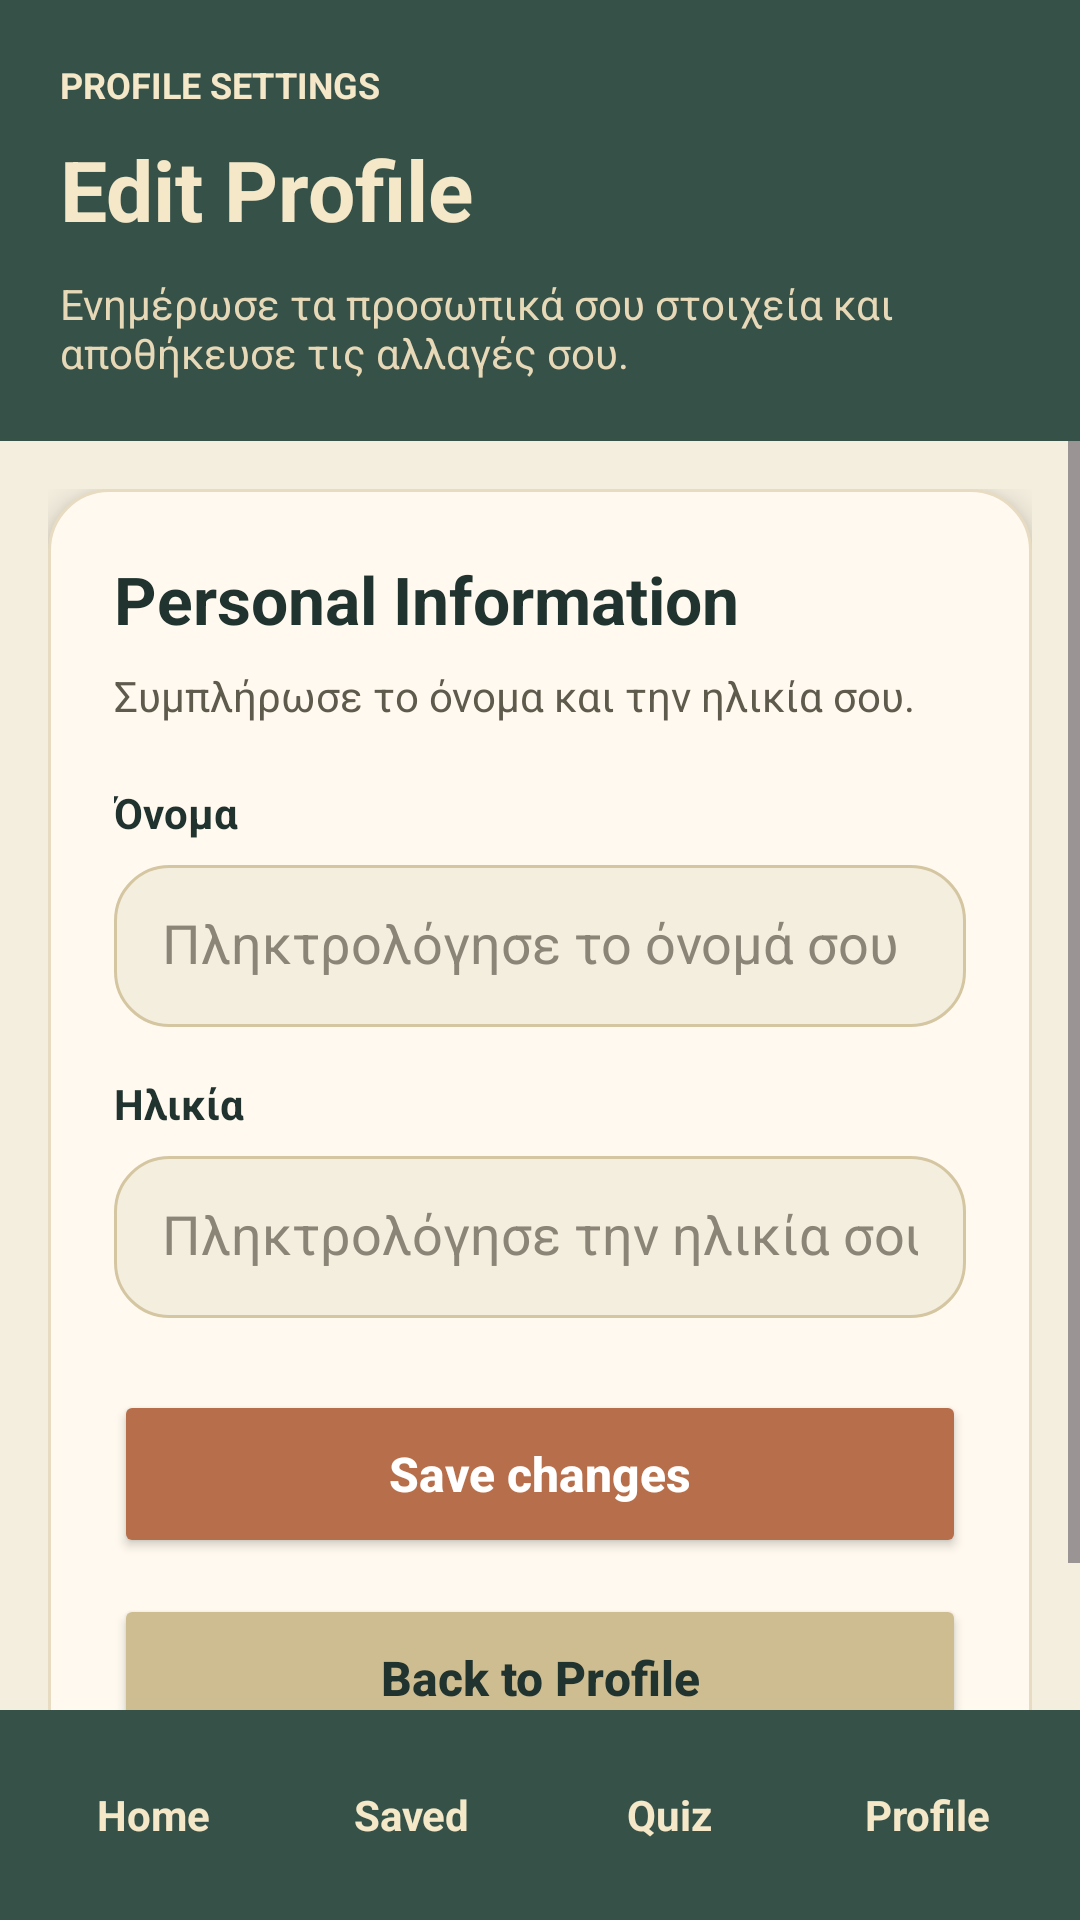

Write the Android layout XML for this screen, with the resource values it uses.
<!-- AndroidManifest.xml: application theme Theme.Firenze3 -->
<!-- res/layout/activity_edit_profile.xml -->
<?xml version="1.0" encoding="utf-8"?>
<LinearLayout xmlns:android="http://schemas.android.com/apk/res/android"
    android:id="@+id/main"
    android:layout_width="match_parent"
    android:layout_height="match_parent"
    android:orientation="vertical"
    android:background="#F4EEDF">

    
    <LinearLayout
        android:layout_width="match_parent"
        android:layout_height="wrap_content"
        android:background="#365148"
        android:orientation="vertical"
        android:padding="20dp">

        <TextView
            android:layout_width="wrap_content"
            android:layout_height="wrap_content"
            android:text="PROFILE SETTINGS"
            android:textColor="#F5E8C8"
            android:textSize="12sp"
            android:textStyle="bold" />

        <TextView
            android:layout_width="wrap_content"
            android:layout_height="wrap_content"
            android:layout_marginTop="8dp"
            android:text="Edit Profile"
            android:textColor="#F5E8C8"
            android:textSize="28sp"
            android:textStyle="bold" />

        <TextView
            android:layout_width="match_parent"
            android:layout_height="wrap_content"
            android:layout_marginTop="10dp"
            android:text="Ενημέρωσε τα προσωπικά σου στοιχεία και αποθήκευσε τις αλλαγές σου."
            android:textColor="#E7D9B8"
            android:textSize="14sp" />
    </LinearLayout>

    
    <ScrollView
        android:layout_width="match_parent"
        android:layout_height="0dp"
        android:layout_weight="1">

        <LinearLayout
            android:layout_width="match_parent"
            android:layout_height="wrap_content"
            android:orientation="vertical"
            android:padding="16dp">

            
            <LinearLayout
                android:layout_width="match_parent"
                android:layout_height="wrap_content"
                android:background="@drawable/bg_card_white"
                android:elevation="6dp"
                android:orientation="vertical"
                android:padding="22dp">

                <TextView
                    android:layout_width="wrap_content"
                    android:layout_height="wrap_content"
                    android:text="Personal Information"
                    android:textColor="#20332F"
                    android:textSize="22sp"
                    android:textStyle="bold" />

                <TextView
                    android:layout_width="match_parent"
                    android:layout_height="wrap_content"
                    android:layout_marginTop="8dp"
                    android:text="Συμπλήρωσε το όνομα και την ηλικία σου."
                    android:textColor="#5E5A4C"
                    android:textSize="14sp" />

                
                <TextView
                    android:layout_width="wrap_content"
                    android:layout_height="wrap_content"
                    android:layout_marginTop="20dp"
                    android:text="Όνομα"
                    android:textColor="#20332F"
                    android:textSize="14sp"
                    android:textStyle="bold" />

                <EditText
                    android:id="@+id/etName"
                    android:layout_width="match_parent"
                    android:layout_height="54dp"
                    android:layout_marginTop="8dp"
                    android:background="@drawable/bg_input_rounded"
                    android:hint="Πληκτρολόγησε το όνομά σου"
                    android:padding="16dp"
                    android:textColor="#20332F"
                    android:textColorHint="#8B8578"
                    android:inputType="textPersonName" />

                
                <TextView
                    android:layout_width="wrap_content"
                    android:layout_height="wrap_content"
                    android:layout_marginTop="16dp"
                    android:text="Ηλικία"
                    android:textColor="#20332F"
                    android:textSize="14sp"
                    android:textStyle="bold" />

                <EditText
                    android:id="@+id/etAge"
                    android:layout_width="match_parent"
                    android:layout_height="54dp"
                    android:layout_marginTop="8dp"
                    android:background="@drawable/bg_input_rounded"
                    android:hint="Πληκτρολόγησε την ηλικία σου"
                    android:inputType="number"
                    android:padding="16dp"
                    android:textColor="#20332F"
                    android:textColorHint="#8B8578" />

                
                <Button
                    android:id="@+id/btnSaveProfile"
                    android:layout_width="match_parent"
                    android:layout_height="56dp"
                    android:layout_marginTop="24dp"
                    android:backgroundTint="#B76F4B"
                    android:text="Save changes"
                    android:textAllCaps="false"
                    android:textColor="#FFFFFF"
                    android:textSize="16sp"
                    android:textStyle="bold" />

                
                <Button
                    android:id="@+id/btnBackProfile"
                    android:layout_width="match_parent"
                    android:layout_height="56dp"
                    android:layout_marginTop="12dp"
                    android:backgroundTint="#CFBD92"
                    android:text="Back to Profile"
                    android:textAllCaps="false"
                    android:textColor="#20332F"
                    android:textSize="16sp"
                    android:textStyle="bold" />
            </LinearLayout>

        </LinearLayout>
    </ScrollView>

    
    <include layout="@layout/bottom_nav" />

</LinearLayout>
<!-- res/layout/bottom_nav.xml (included above) -->
<?xml version="1.0" encoding="utf-8"?>
<LinearLayout xmlns:android="http://schemas.android.com/apk/res/android"
    android:id="@+id/bottomNav"
    android:layout_width="match_parent"
    android:layout_height="70dp"
    android:background="#365148"
    android:gravity="center"
    android:orientation="horizontal"
    android:paddingHorizontal="8dp">

    <TextView
        android:id="@+id/navHome"
        android:layout_width="0dp"
        android:layout_height="wrap_content"
        android:layout_weight="1"
        android:gravity="center"
        android:text="Home"
        android:textColor="#F5E8C8"
        android:textStyle="bold" />

    <TextView
        android:id="@+id/navFav"
        android:layout_width="0dp"
        android:layout_height="wrap_content"
        android:layout_weight="1"
        android:gravity="center"
        android:text="Saved"
        android:textColor="#F5E8C8"
        android:textStyle="bold" />

    <TextView
        android:id="@+id/navQuiz"
        android:layout_width="0dp"
        android:layout_height="wrap_content"
        android:layout_weight="1"
        android:gravity="center"
        android:text="Quiz"
        android:textColor="#F5E8C8"
        android:textStyle="bold" />

    <TextView
        android:id="@+id/navProfile"
        android:layout_width="0dp"
        android:layout_height="wrap_content"
        android:layout_weight="1"
        android:gravity="center"
        android:text="Profile"
        android:textColor="#F5E8C8"
        android:textStyle="bold" />

</LinearLayout>
<!-- resources referenced by this layout -->
<resources>
  <!-- drawable bg_card_white (drawable) -->
  <?xml version="1.0" encoding="utf-8"?>
  <shape xmlns:android="http://schemas.android.com/apk/res/android">
      <solid android:color="#FFF9EF" />
      <corners android:radius="20dp" />
      <stroke
          android:width="1dp"
          android:color="#E7DCC2" />
  </shape>
  <!-- drawable bg_input_rounded (drawable) -->
  <?xml version="1.0" encoding="utf-8"?>
  <shape xmlns:android="http://schemas.android.com/apk/res/android">
  
      <solid android:color="#F4EEDF"/>
  
      <corners android:radius="18dp"/>
  
      <stroke
          android:width="1dp"
          android:color="#D5C6A2"/>
  
  </shape>
  <style name="Theme.Firenze3" parent="Base.Theme.Firenze3" />
  <style name="Base.Theme.Firenze3" parent="Theme.Material3.DayNight.NoActionBar">
          
          
      </style>
</resources>
